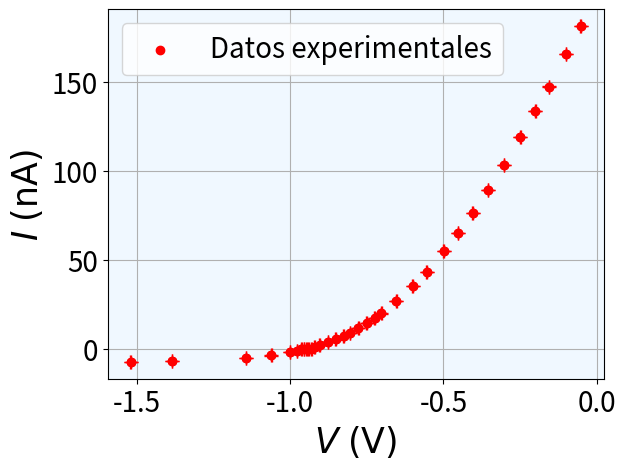
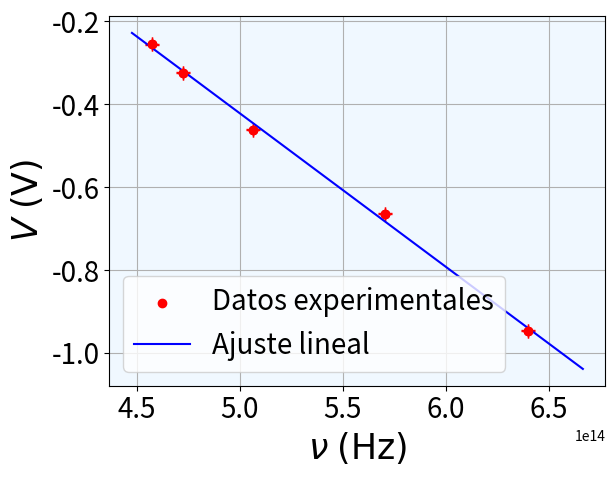
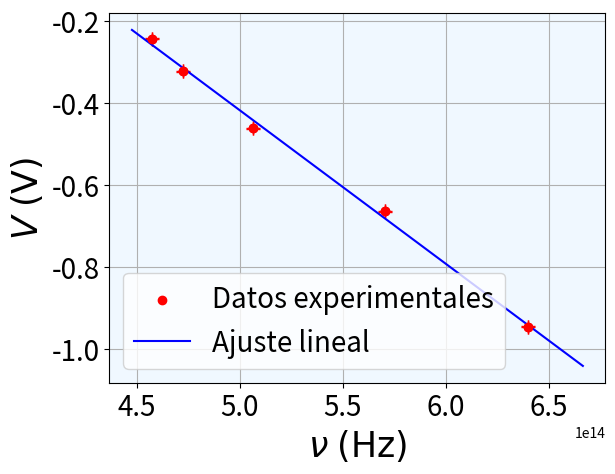

Python code for these plots, in order:
#%%

import numpy as np
import matplotlib.pyplot as plt
from scipy.stats import t as tst

def mín_cuadrados_LFI(x,y):
# =============================================================================
#   n es el número de medidas experimentales
# =============================================================================
    n=x.shape[0]
    t=tst.ppf(1-0.05/2,n-2)
# =============================================================================
#   Calculo la suma de los datos
# =============================================================================
    x_suma=0
    y_suma=0
    for i in range(n):
        x_suma+=x[i]
        y_suma+=y[i]
# =============================================================================
#   Calculo el promedio de los datos
# =============================================================================
    x_promedio=x_suma/n
    y_promedio=y_suma/n
# =============================================================================
#   Calculo el elemento E para sacar la pendiente
# =============================================================================
    E=0    
    for i in range(n):
        E+=x[i]*y[i]
    E=E-n*y_promedio*x_promedio
# =============================================================================
#   Calculo el elemento D para sacar la pendiente
# =============================================================================
    D=0
    for i in range(n):
        D+=x[i]**2
    D=D-n*x_promedio**2
# =============================================================================
#   Calculo la pendiente de la recta de regresión
# =============================================================================
    m=E/D
# =============================================================================
#   Calculo la ordenada en el origen de la recta de regresión
# =============================================================================
    c=y_promedio-m*x_promedio
# =============================================================================
#   Calculo las incertidumbres
# =============================================================================
    s_res_2=0
    for i in range(n):
        s_res_2+=(y[i]-m*x[i]-c)**2
    s_res_2=s_res_2*(1/(n-2))
    s_m_2=s_res_2/D
    s_c_2=s_res_2*((1/n)+((x_promedio**2)/D))
    delt_m=t*np.sqrt(s_m_2)
    delt_c=t*np.sqrt(s_c_2)
    return m,c,delt_m,delt_c


I=np.array([181.2,165.6,147.2,133.6,118.8,103.1,89,76.3,64.9,54.8,43.2,35.2,26.7,19.8,17.3,14.3,11.5,8.9,7.2,5.2,3.7,
            2.0,1.2,0.07,0.03,0.00,-0.03,-0.07,-1.2,-2.0,-3.7,-5.2,-7.0,-7.3])*1e-9
V=np.array([0.052,0.1,0.156,0.200,0.249,0.303,0.355,0.405,0.452,0.499,0.555,0.600,0.653,
            0.702,0.724,0.750,0.777,0.805,0.825,0.851,0.876,0.903,0.920,0.930,0.940,0.946,0.955,0.963,0.977,1,
            1.061,1.144,1.385,1.520])*-1
delt_V=0.001
delt_I=0.1e-9

print(np.shape(I),np.shape(V))

plt.figure()
plt.tick_params(axis='both', labelsize=20)
plt.errorbar(V,I*1e9,yerr=delt_I*1e9,xerr=delt_V,fmt='o',color='red',
             ecolor='red',capsize=5,label='_nolegend_')
plt.scatter(V,I*1e9,color='red',label=r'Datos experimentales')
plt.ylabel(r'$I\;(\mathrm{nA})$', fontsize=25)
plt.xlabel(r'$V\;(\mathrm{V})$', fontsize=25)
plt.grid('True')
plt.legend(fontsize=20)
plt.gca().set_facecolor('aliceblue')
plt.show()

V_f1=np.array([0.255,0.324,0.461,0.664,0.946])*-1
V_f2=np.array([0.244,0.323,0.462,0.665,0.946])*-1
lamb_f1=np.array([656,634.77,592.06,525.96,468.86])*1e-9
lamb_f2=lamb_f1
delt_lamb_f1=5e-9
delt_lamb_f2=delt_lamb_f1
lamb=np.linspace(450,670,1000)*1e-9
nu_f1=3e8/lamb_f1
nu_f2=3e8/lamb_f2
delt_nu_f1=np.abs(3e8/lamb_f1**2*delt_lamb_f1)
delt_nu_f2=np.abs(3e8/lamb_f2**2*delt_lamb_f2)
nu=3e8/lamb

m_1,c_1,delt_m_1,delt_c_1=mín_cuadrados_LFI(nu_f1,V_f1)
m_2,c_2,delt_m_2,delt_c_2=mín_cuadrados_LFI(nu_f2,V_f2)

V_f1_teo=m_1*nu+c_1
V_f2_teo=m_2*nu+c_2

plt.figure()
plt.tick_params(axis='both', labelsize=20)
plt.errorbar(nu_f1,V_f1,yerr=delt_V,xerr=0,fmt='o',color='red',
             ecolor='red',capsize=5,label='_nolegend_')
plt.scatter(nu_f1,V_f1,color='red',label=r'Datos experimentales')
plt.plot(nu,V_f1_teo,color='blue',label=r'Ajuste lineal')
plt.xlabel(r'$\nu\;(\mathrm{Hz})$', fontsize=25)
plt.ylabel(r'$V\;(\mathrm{V})$', fontsize=25)
plt.grid('True')
plt.legend(fontsize=20)
plt.gca().set_facecolor('aliceblue')
plt.show()

plt.figure()
plt.tick_params(axis='both', labelsize=20)
plt.errorbar(nu_f2,V_f2,yerr=delt_V,xerr=0,fmt='o',color='red',
             ecolor='red',capsize=5,label='_nolegend_')
plt.scatter(nu_f2,V_f2,color='red',label=r'Datos experimentales')
plt.plot(nu,V_f2_teo,color='blue',label=r'Ajuste lineal')
plt.xlabel(r'$\nu\;(\mathrm{Hz})$', fontsize=25)
plt.ylabel(r'$V\;(\mathrm{V})$', fontsize=25)
plt.grid('True')
plt.legend(fontsize=20)
plt.gca().set_facecolor('aliceblue')
plt.show()

def h(m,delt_m):
    return m*-1.6e-19,delt_m*1.6e-19

def nu_0(c,delt_c,h,delt_h):
    return -c*-1.6e-19/h,np.sqrt((delt_c*1.6e-19/h)**2+(c*1.6e-19*delt_h/h**2)**2)

h_f1,delt_f1=h(m_1,delt_m_1)
h_f2,delt_f2=h(m_2,delt_m_2)
nu_0_f1,delt_nu_0_f1=nu_0(c_1,delt_c_1,h_f1,delt_f1)
nu_0_f2,delt_nu_0_f2=nu_0(c_2,delt_c_2,h_f2,delt_f2)

print(f'Constante de Planck para altas Potencias: {h_f1} ± {delt_f1} J*s')
print(f'Constante de Planck para bajas Potencias: {h_f2} ± {delt_f2} J*s')

print(f'Frecuencia umbral para altas Potencias: {nu_0_f1} ± {delt_nu_0_f1} Hz')
print(f'Frecuencia umbral para bajas Potencias: {nu_0_f2} ± {delt_nu_0_f2} Hz')
